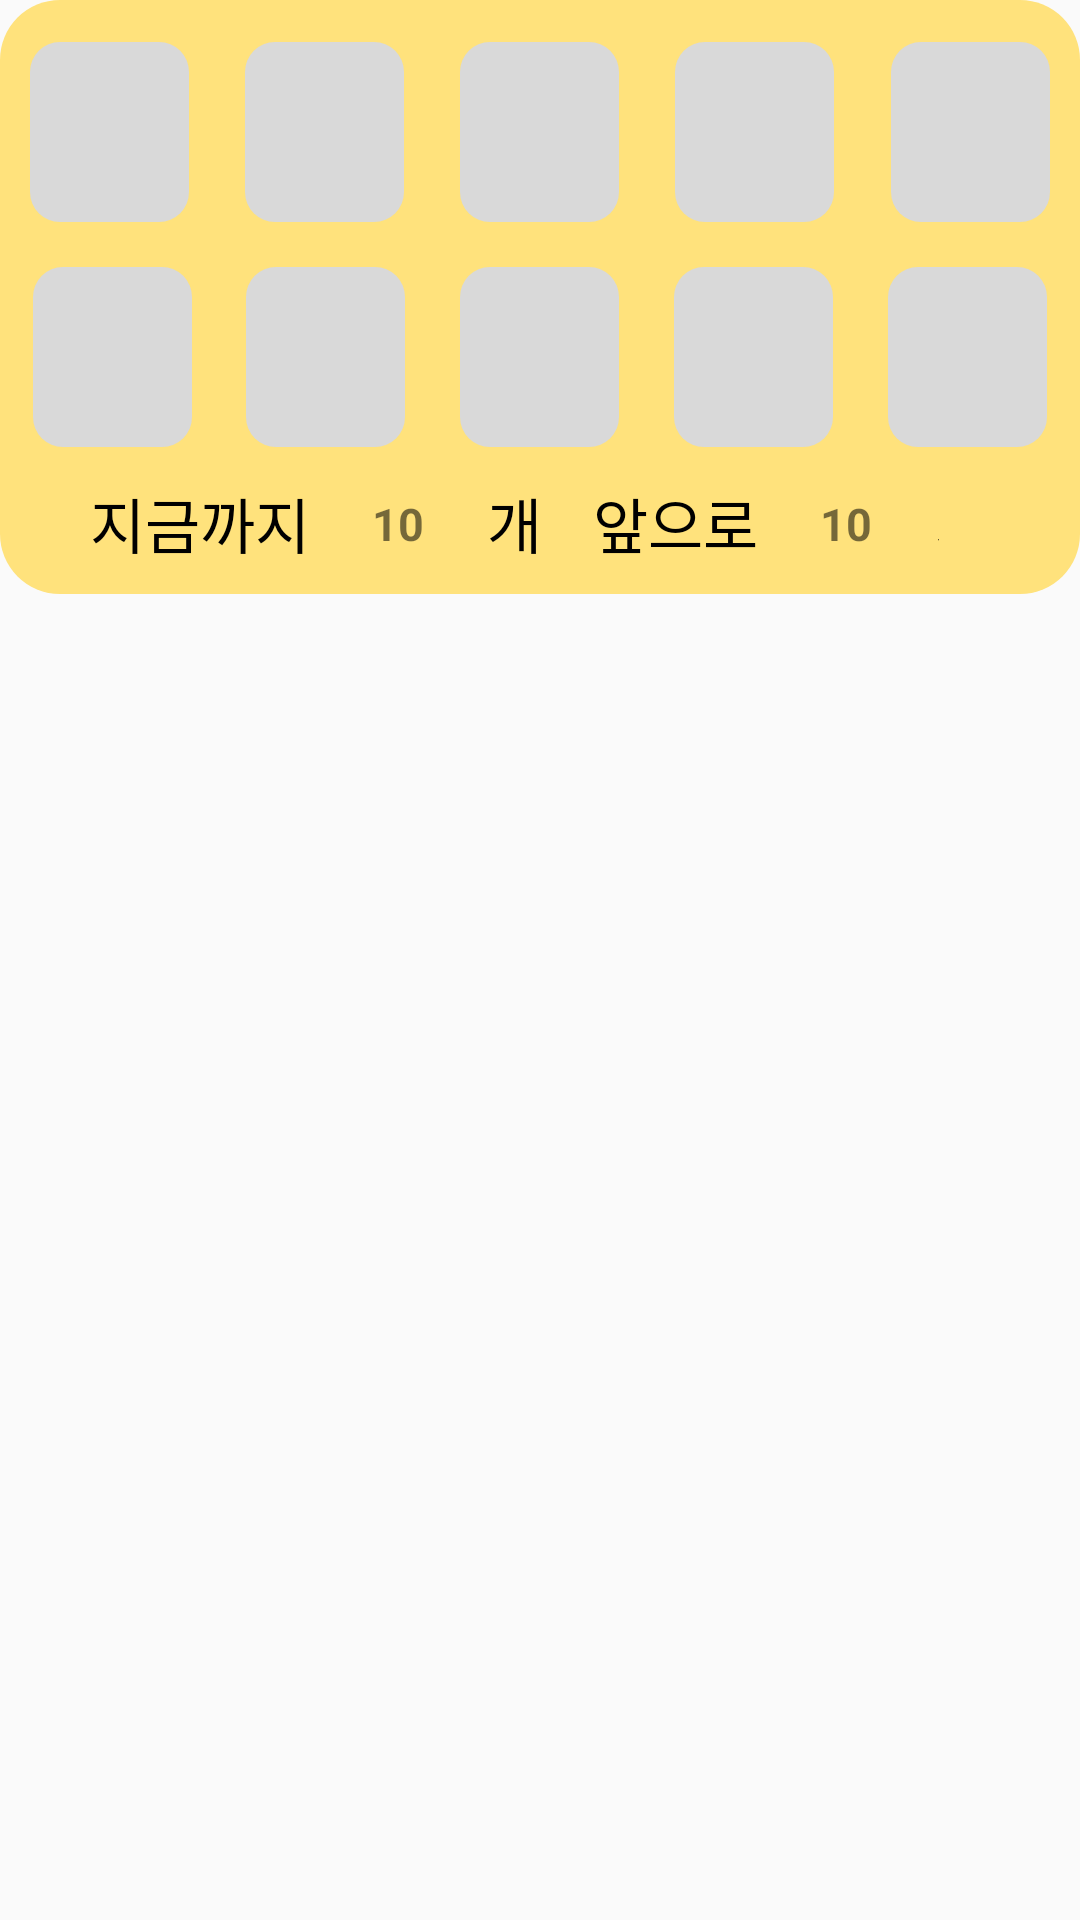

This screen was rendered from an Android layout file. Write that file and the resources it references.
<!-- AndroidManifest.xml: application theme Theme.ChildrenEducationApplication -->
<!-- res/layout/fragment_stamp_layout.xml -->
<?xml version="1.0" encoding="utf-8"?>
<LinearLayout xmlns:android="http://schemas.android.com/apk/res/android"
    android:layout_width="match_parent"
    android:layout_height="match_parent"
    android:orientation="vertical">

    <LinearLayout

        android:id="@+id/gift_stamp_container"
        android:layout_width="match_parent"
        android:layout_height="wrap_content"
        android:background="@drawable/cr20bffe27c"
        android:orientation="vertical"
        android:paddingTop="14dp"
        android:paddingBottom="4dp">

        <LinearLayout

            android:id="@+id/rfqp6xfvyn1"
            android:layout_width="match_parent"
            android:layout_height="wrap_content"
            android:layout_marginHorizontal="10dp"
            android:layout_marginBottom="15dp"
            android:gravity="center_vertical"
            android:orientation="horizontal">

            <LinearLayout xmlns:app="http://schemas.android.com/apk/res-auto"
                xmlns:tools="http://schemas.android.com/tools"
                android:id="@+id/gift_stamp_box0"
                android:layout_width="53dp"
                android:layout_height="60dp"
                android:background="@drawable/cr10bd9d9d9"
                android:gravity="center"
                android:orientation="vertical"></LinearLayout>

            <View
                android:layout_width="0dp"
                android:layout_height="0dp"
                android:layout_weight="1" />

            <LinearLayout xmlns:app="http://schemas.android.com/apk/res-auto"
                xmlns:tools="http://schemas.android.com/tools"
                android:id="@+id/gift_stamp_box1"
                android:layout_width="53dp"
                android:layout_height="60dp"
                android:background="@drawable/cr10bd9d9d9"

                android:gravity="center"
                android:orientation="vertical"></LinearLayout>

            <View
                android:layout_width="0dp"
                android:layout_height="0dp"
                android:layout_weight="1" />

            <LinearLayout xmlns:app="http://schemas.android.com/apk/res-auto"
                xmlns:tools="http://schemas.android.com/tools"
                android:id="@+id/gift_stamp_box2"
                android:layout_width="53dp"
                android:layout_height="60dp"
                android:background="@drawable/cr10bd9d9d9"

                android:gravity="center"
                android:orientation="vertical"></LinearLayout>

            <View
                android:layout_width="0dp"
                android:layout_height="0dp"
                android:layout_weight="1" />

            <LinearLayout xmlns:app="http://schemas.android.com/apk/res-auto"
                xmlns:tools="http://schemas.android.com/tools"
                android:id="@+id/gift_stamp_box3"
                android:layout_width="53dp"
                android:layout_height="60dp"
                android:background="@drawable/cr10bd9d9d9"

                android:gravity="center"
                android:orientation="vertical"></LinearLayout>

            <View
                android:layout_width="0dp"
                android:layout_height="0dp"
                android:layout_weight="1" />

            <LinearLayout xmlns:app="http://schemas.android.com/apk/res-auto"
                xmlns:tools="http://schemas.android.com/tools"
                android:id="@+id/gift_stamp_box4"
                android:layout_width="53dp"
                android:layout_height="60dp"
                android:background="@drawable/cr10bd9d9d9"

                android:gravity="center"
                android:orientation="vertical"></LinearLayout>
        </LinearLayout>

        <LinearLayout

            android:id="@+id/ro5av7lc0j8q"
            android:layout_width="match_parent"
            android:layout_height="wrap_content"
            android:layout_marginHorizontal="11dp"
            android:layout_marginBottom="6dp"
            android:gravity="center_vertical"
            android:orientation="horizontal">

            <LinearLayout xmlns:app="http://schemas.android.com/apk/res-auto"
                xmlns:tools="http://schemas.android.com/tools"
                android:id="@+id/gift_stamp_box5"
                android:layout_width="53dp"
                android:layout_height="60dp"
                android:background="@drawable/cr10bd9d9d9"

                android:gravity="center"
                android:orientation="vertical"></LinearLayout>

            <View
                android:layout_width="0dp"
                android:layout_height="0dp"
                android:layout_weight="1" />

            <LinearLayout xmlns:app="http://schemas.android.com/apk/res-auto"
                xmlns:tools="http://schemas.android.com/tools"
                android:id="@+id/gift_stamp_box6"
                android:layout_width="53dp"
                android:layout_height="60dp"

                android:background="@drawable/cr10bd9d9d9"
                android:gravity="center"
                android:orientation="vertical"></LinearLayout>

            <View
                android:layout_width="0dp"
                android:layout_height="0dp"
                android:layout_weight="1" />

            <LinearLayout xmlns:app="http://schemas.android.com/apk/res-auto"
                xmlns:tools="http://schemas.android.com/tools"
                android:id="@+id/gift_stamp_box7"
                android:layout_width="53dp"
                android:layout_height="60dp"
                android:background="@drawable/cr10bd9d9d9"

                android:gravity="center"
                android:orientation="vertical"></LinearLayout>

            <View
                android:layout_width="0dp"
                android:layout_height="0dp"
                android:layout_weight="1" />

            <LinearLayout xmlns:app="http://schemas.android.com/apk/res-auto"
                xmlns:tools="http://schemas.android.com/tools"
                android:id="@+id/gift_stamp_box8"
                android:layout_width="53dp"
                android:layout_height="60dp"
                android:background="@drawable/cr10bd9d9d9"

                android:gravity="center"
                android:orientation="vertical"></LinearLayout>

            <View
                android:layout_width="0dp"
                android:layout_height="0dp"
                android:layout_weight="1" />

            <LinearLayout
                android:id="@+id/gift_stamp_box9"
                android:layout_width="53dp"
                android:layout_height="60dp"
                android:background="@drawable/cr10bd9d9d9"
                android:gravity="center"
                android:orientation="vertical"></LinearLayout>
        </LinearLayout>

        <LinearLayout

            android:id="@+id/r17f7o4ki8ud"
            android:layout_width="match_parent"
            android:layout_height="wrap_content"
            android:layout_marginHorizontal="30dp"
            android:gravity="center"
            android:orientation="horizontal">

            <TextView
                android:id="@+id/rxzmnh6ze2ud"
                android:layout_width="wrap_content"
                android:layout_height="wrap_content"
                android:layout_marginEnd="8dp"
                android:text="지금까지"
                android:textColor="#000000"
                android:textSize="20sp" />

            <LinearLayout xmlns:app="http://schemas.android.com/apk/res-auto"
                xmlns:tools="http://schemas.android.com/tools"
                android:layout_width="43dp"
                android:layout_height="39dp"
                android:layout_marginEnd="8dp"

                android:background="@drawable/cr10bffffff"
                android:gravity="center"
                android:orientation="vertical">

                <TextView
                    android:id="@+id/accumulated_stamp"
                    android:layout_width="match_parent"
                    android:layout_height="match_parent"
                    android:gravity="center"
                    android:text="10"
                    android:textSize="15sp"
                    android:textStyle="bold">

                </TextView>

            </LinearLayout>

            <TextView
                android:id="@+id/rwilmyt6axum"
                android:layout_width="wrap_content"
                android:layout_height="wrap_content"
                android:layout_marginEnd="17dp"
                android:text="개"
                android:textColor="#000000"
                android:textSize="20sp" />

            <TextView
                android:layout_width="wrap_content"
                android:layout_height="wrap_content"
                android:layout_marginEnd="8dp"
                android:text="앞으로"
                android:textColor="#000000"
                android:textSize="20sp" />

            <LinearLayout xmlns:app="http://schemas.android.com/apk/res-auto"
                android:layout_width="43dp"
                android:layout_height="39dp"
                android:layout_marginEnd="8dp"

                android:background="@drawable/cr10bffffff"
                android:gravity="center"
                android:orientation="vertical">

                <TextView
                    android:id="@+id/left_stamp"
                    android:layout_width="match_parent"
                    android:layout_height="match_parent"
                    android:gravity="center"
                    android:text="10"
                    android:textSize="15sp"
                    android:textStyle="bold">

                </TextView>

            </LinearLayout>

            <TextView
                android:layout_width="wrap_content"
                android:layout_height="wrap_content"
                android:layout_marginEnd="17dp"
                android:text="개"
                android:textColor="#000000"
                android:textSize="20sp" />
        </LinearLayout>
    </LinearLayout>
</LinearLayout>
<!-- resources referenced by this layout -->
<resources>
  <!-- drawable cr10bd9d9d9 (drawable) -->
  <?xml version="1.0" encoding="UTF-8"?>
  <shape
      xmlns:android="http://schemas.android.com/apk/res/android">
      <solid
          android:color="#D9D9D9"
          />
      <corners
          android:radius="10dp"
          />
  </shape>
  <!-- drawable cr20bffe27c (drawable) -->
  <?xml version="1.0" encoding="UTF-8"?>
  <shape
      xmlns:android="http://schemas.android.com/apk/res/android">
      <solid
          android:color="#FFE27C"
          />
      <corners
          android:radius="20dp"
          />
  </shape>
  <style name="Theme.ChildrenEducationApplication" parent="android:Theme.Material.Light.NoActionBar" />
</resources>
